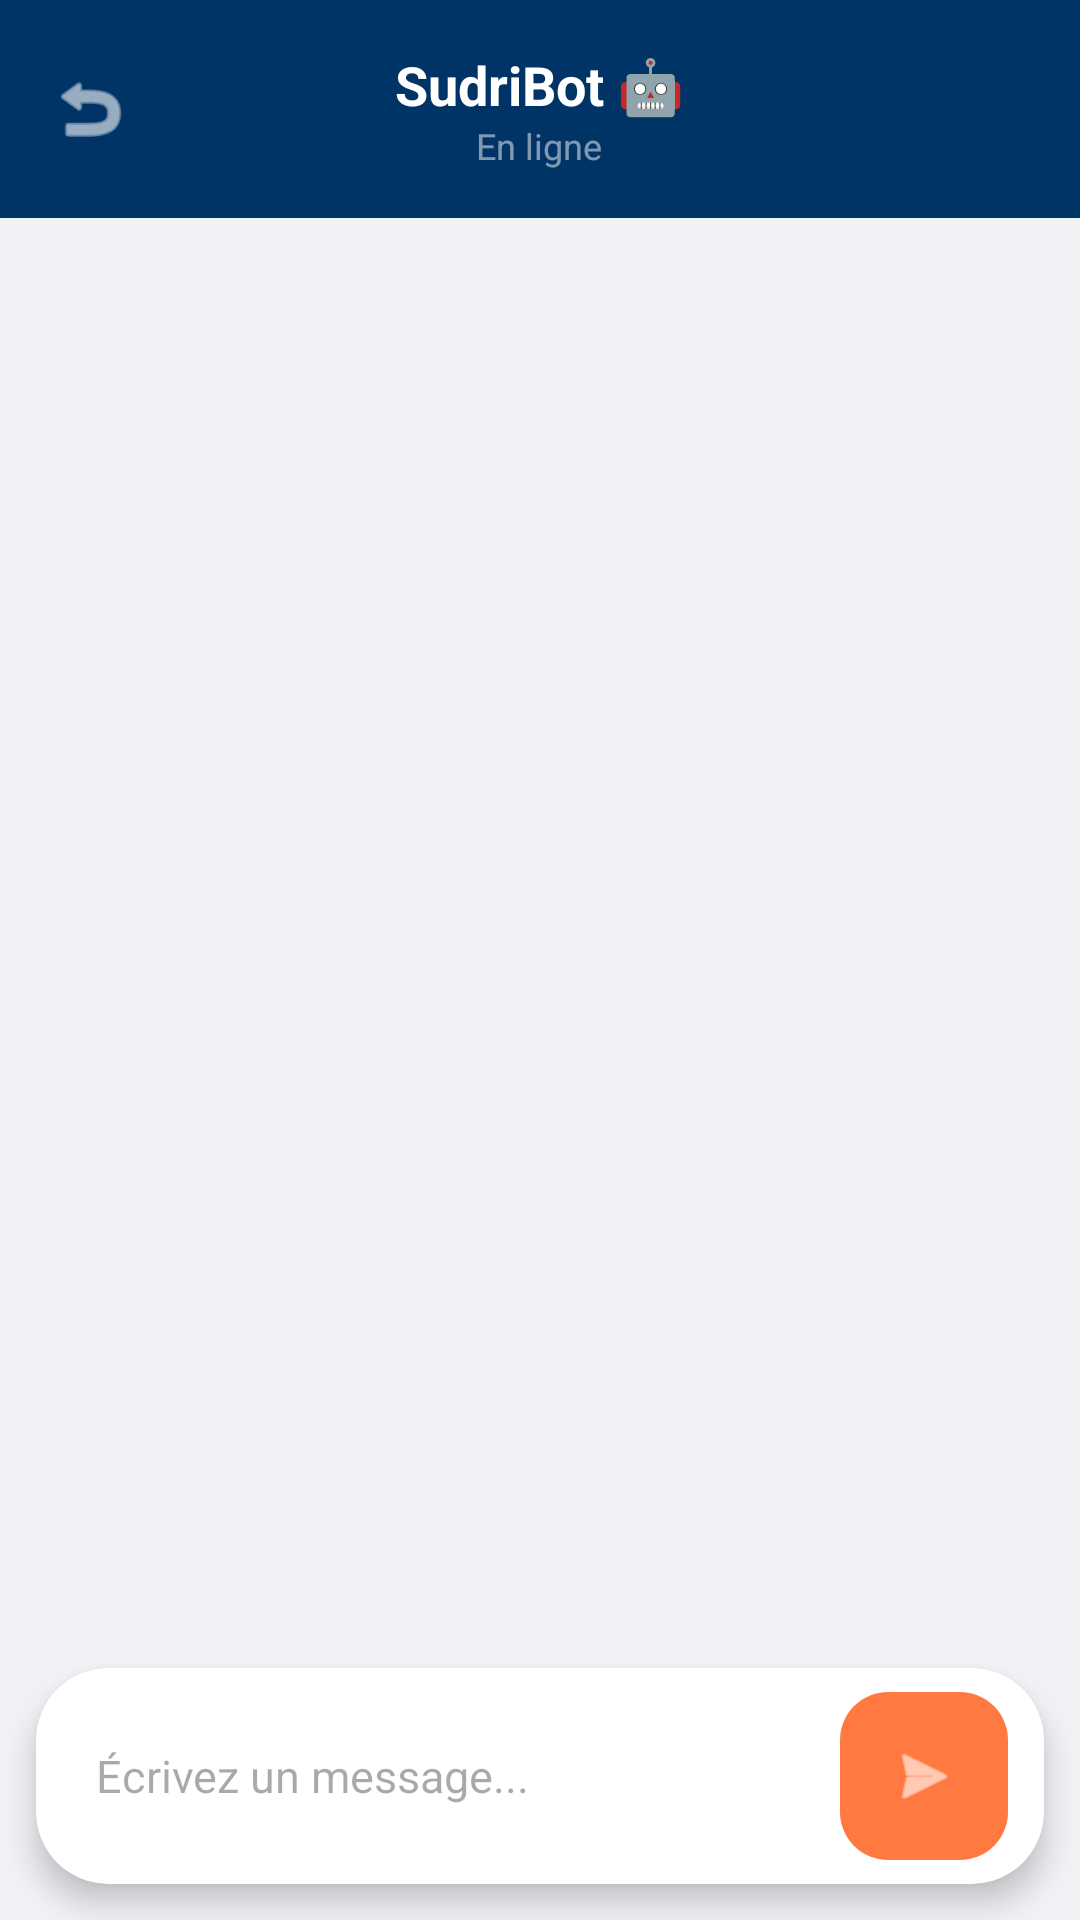

Produce the Android XML layout that renders to this screen, including the resource entries it uses.
<!-- AndroidManifest.xml: application theme Theme.Sudribet -->
<!-- res/layout/activity_chat.xml -->
<?xml version="1.0" encoding="utf-8"?>
<androidx.constraintlayout.widget.ConstraintLayout xmlns:android="http://schemas.android.com/apk/res/android"
    xmlns:app="http://schemas.android.com/apk/res-auto"
    android:layout_width="match_parent"
    android:layout_height="match_parent"
    android:background="#F0F2F5">

    
    <RelativeLayout
        android:id="@+id/headerLayout"
        android:layout_width="match_parent"
        android:layout_height="wrap_content"
        android:background="#003366"
        android:padding="16dp"
        app:layout_constraintTop_toTopOf="parent">

        <ImageView
            android:id="@+id/ivBack"
            android:layout_width="28dp"
            android:layout_height="28dp"
            android:src="@android:drawable/ic_menu_revert"
            app:tint="#FFFFFF"
            android:layout_centerVertical="true"/>

        <LinearLayout
            android:layout_width="wrap_content"
            android:layout_height="wrap_content"
            android:orientation="vertical"
            android:layout_centerInParent="true"
            android:gravity="center">

            <TextView
                android:layout_width="wrap_content"
                android:layout_height="wrap_content"
                android:text="SudriBot 🤖"
                android:textColor="#FFFFFF"
                android:textSize="18sp"
                android:textStyle="bold" />
            
            <TextView
                android:layout_width="wrap_content"
                android:layout_height="wrap_content"
                android:text="En ligne"
                android:textColor="#80FFFFFF"
                android:textSize="12sp" />
        </LinearLayout>
    </RelativeLayout>

    
    <androidx.recyclerview.widget.RecyclerView
        android:id="@+id/rvChat"
        android:layout_width="match_parent"
        android:layout_height="0dp"
        android:padding="8dp"
        android:clipToPadding="false"
        android:paddingBottom="16dp"
        app:layout_constraintTop_toBottomOf="@id/headerLayout"
        app:layout_constraintBottom_toTopOf="@id/bottomInputLayout" />

    
    <androidx.cardview.widget.CardView
        android:id="@+id/bottomInputLayout"
        android:layout_width="match_parent"
        android:layout_height="wrap_content"
        android:layout_margin="12dp"
        app:cardCornerRadius="24dp"
        app:cardElevation="6dp"
        app:layout_constraintBottom_toBottomOf="parent">

        <LinearLayout
            android:layout_width="match_parent"
            android:layout_height="wrap_content"
            android:orientation="horizontal"
            android:gravity="center_vertical"
            android:paddingHorizontal="8dp"
            android:paddingVertical="4dp">

            <EditText
                android:id="@+id/etMessage"
                android:layout_width="0dp"
                android:layout_height="wrap_content"
                android:layout_weight="1"
                android:hint="Écrivez un message..."
                android:background="@null"
                android:padding="12dp"
                android:maxLines="4"
                android:textSize="15sp"/>

            <com.google.android.material.floatingactionbutton.FloatingActionButton
                android:id="@+id/btnSend"
                android:layout_width="wrap_content"
                android:layout_height="wrap_content"
                android:layout_margin="4dp"
                app:srcCompat="@android:drawable/ic_menu_send"
                app:backgroundTint="#ff7941"
                app:tint="#FFFFFF"
                app:fabSize="mini"
                app:elevation="0dp" />
        </LinearLayout>
    </androidx.cardview.widget.CardView>

</androidx.constraintlayout.widget.ConstraintLayout>
<!-- resources referenced by this layout -->
<resources>
  <style name="Theme.Sudribet" parent="Base.Theme.Sudribet" />
  <style name="Base.Theme.Sudribet" parent="Theme.Material3.DayNight.NoActionBar">
          <item name="colorPrimary">@color/primary</item>
          <item name="colorSurface">@color/surface_darker</item>
          <item name="colorOnSurface">@color/white</item>
          <item name="android:windowBackground">@color/surface_darker</item>
          <item name="android:statusBarColor">@color/surface_darker</item>
          <item name="android:navigationBarColor">@color/surface_darker</item>
      </style>
  <color name="primary">#ff7941</color>
  <color name="surface_darker">#0A0A0A</color>
  <color name="white">#FFFFFFFF</color>
</resources>
